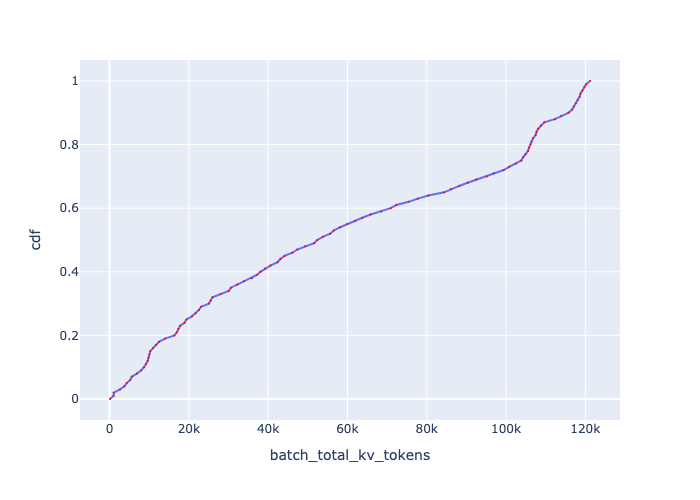

Data behind this chart, as committed beside it:
, cdf, batch_total_kv_tokens
0, 0.0, 128.1
1, 0.01, 1040
2, 0.02, 1067
3, 0.03, 2647
4, 0.04, 3748
5, 0.05, 4355
6, 0.06, 5234
7, 0.07, 5625
8, 0.08, 6912
9, 0.09, 7998
10, 0.1, 8699
11, 0.11, 9274
12, 0.12, 9634
13, 0.13, 9848
14, 0.14, 10047
15, 0.15, 10270
16, 0.16, 10993
17, 0.17, 11719
18, 0.18, 12494
19, 0.19, 14031
20, 0.2, 16367
21, 0.21, 17001
22, 0.22, 17344
23, 0.23, 17801
24, 0.24, 18939
25, 0.25, 19400
26, 0.26, 20806
27, 0.27, 21742
28, 0.28, 22539
29, 0.29, 23086
30, 0.3, 25059
31, 0.31, 25515
32, 0.32, 25978
33, 0.33, 28029
34, 0.34, 30062
35, 0.35, 30608
36, 0.36, 32241
37, 0.37, 33962
38, 0.38, 35918
39, 0.39, 37161
40, 0.4, 38063
41, 0.41, 39222
42, 0.42, 40660
43, 0.43, 42404
44, 0.44, 43088
45, 0.45, 44135
46, 0.46, 46120
47, 0.47, 47335
48, 0.48, 49365
49, 0.49, 51586
50, 0.5, 52418
51, 0.51, 53799
52, 0.52, 55659
53, 0.53, 56557
54, 0.54, 58163
55, 0.55, 59934
56, 0.56, 61883
57, 0.57, 63768
58, 0.58, 65841
59, 0.59, 68528
... 41 more rows
